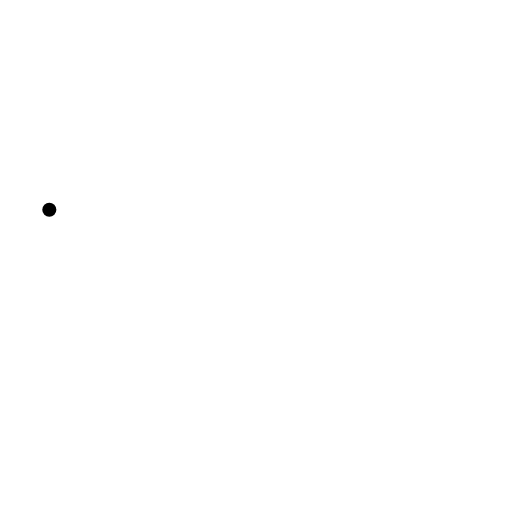
t = 0.00 s
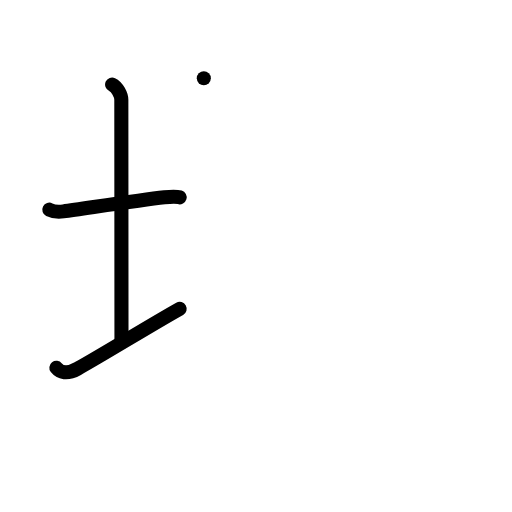
t = 3.00 s
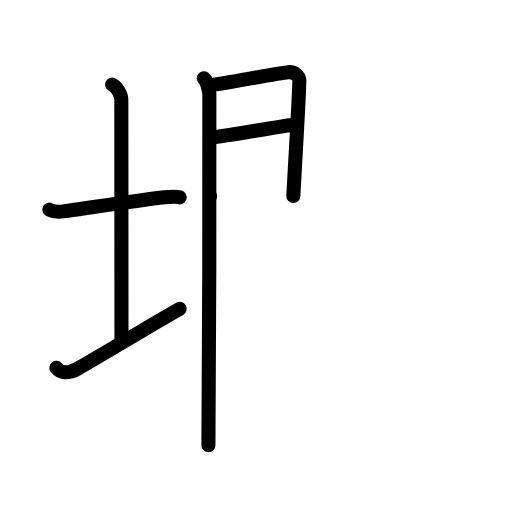
t = 6.00 s
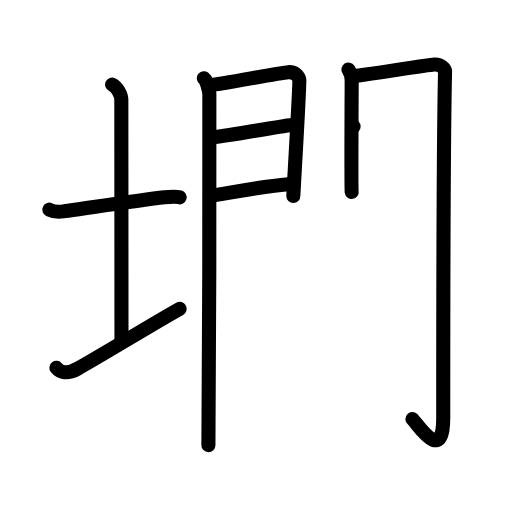
t = 9.00 s
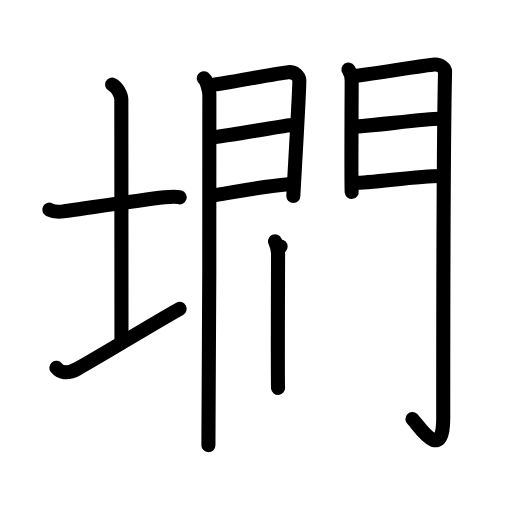
t = 12.00 s
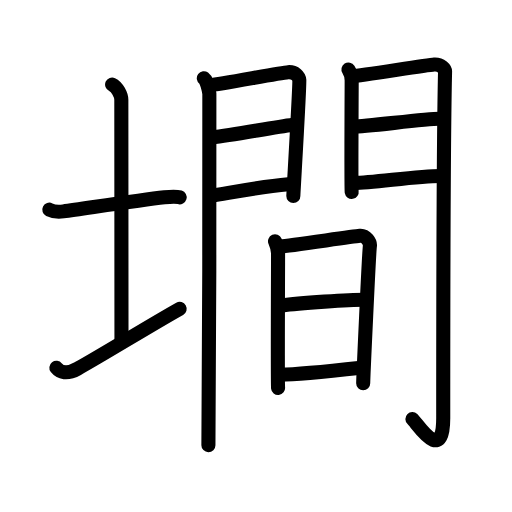
t = 15.00 s

The animated SVG that drew these frames (rendered in a browser with its animation timeline set to each time). Animation: 42 SMIL elements (animate=42); one cycle of 15.00 s.

<?xml version="1.0" encoding="UTF-8"?>
<!--
AniKanjiVG is licensed by CC-BY-SA Paul C. Sommerhoff (https://bitbucket.org/sommerhoff/anikanjivg).
AniKanjiVG uses KanjiVG which is licensed by CC-BY-SA Ulrich Apel (http://kanjivg.tagaini.net).
See also http://creativecommons.org/licenses/by-sa/3.0/
-->
<svg xmlns:kvg='http://kanjivg.tagaini.net' xmlns='http://www.w3.org/2000/svg' width='109' height='109' viewBox='0 0 109 109' style='fill:none;stroke:#000000;stroke-width:3;stroke-linecap:round;stroke-linejoin:round;' id="kvg:kanji_058b9"><g id="kvg:058b9" kvg:element="墹"><g id="kvg:058b9-g1" kvg:element="土" kvg:variant="true" kvg:position="left" kvg:radical="general"><path id="kvg:058b9-s1" kvg:type="㇐" d="M10.5,44.64c0.76,0.38,2.24,0.46,3,0.36c4.82-0.66,16.15-2.39,21.5-3c1.25-0.14,2.62-0.18,3.25,0.01"><animate attributeName="d" begin="0.0s" dur="0.3333333333333333s" from="M10.5,44.64C10.5,44.64,10.5,44.64,10.5,44.64" to="M10.5,44.64c0.76,0.38,2.24,0.46,3,0.36" />
<animate attributeName="d" begin="0.3333333333333333s" dur="0.3333333333333333s" from="M10.5,44.64c0.76,0.38,2.24,0.46,3,0.36c0,0,0,0,0,0,0" to="M10.5,44.64c0.76,0.38,2.24,0.46,3,0.36c4.82-0.66,16.15-2.39,21.5-3" />
<animate attributeName="d" begin="0.6666666666666666s" dur="0.3333333333333333s" from="M10.5,44.64c0.76,0.38,2.24,0.46,3,0.36c4.82-0.66,16.15-2.39,21.5-3c0,0,0,0,0,0,0" to="M10.5,44.64c0.76,0.38,2.24,0.46,3,0.36c4.82-0.66,16.15-2.39,21.5-3c1.25-0.14,2.62-0.18,3.25,0.01" />
</path>
<path id="kvg:058b9-s2" kvg:type="㇑a" d="M23.87,18c1.09,0.5,1.96,2.23,1.96,3.25c0,7.25,0.03,40.25,0.03,51"><animate attributeName="d" begin="1.0s" dur="0.5s" from="M23.87,18C23.87,18,23.87,18,23.87,18" to="M23.87,18c1.09,0.5,1.96,2.23,1.96,3.25" />
<animate attributeName="d" begin="1.5s" dur="0.5s" from="M23.87,18c1.09,0.5,1.96,2.23,1.96,3.25c0,0,0,0,0,0,0" to="M23.87,18c1.09,0.5,1.96,2.23,1.96,3.25c0,7.25,0.03,40.25,0.03,51" />
<animate attributeName="d" begin="0s" dur="1.0s" from="M-100,-100" to="M-100,-100" />
</path>
<path id="kvg:058b9-s3" kvg:type="㇀/㇐" d="M12,78.29c0.75,0.96,2.25,1.46,4.5,0.21C22.75,75,32,69.25,38.25,65.75"><animate attributeName="d" begin="2.0s" dur="0.5s" from="M12,78.29C12,78.29,12,78.29,12,78.29" to="M12,78.29c0.75,0.96,2.25,1.46,4.5,0.21" />
<animate attributeName="d" begin="2.5s" dur="0.5s" from="M12,78.29c0.75,0.96,2.25,1.46,4.5,0.21c0,0,0,0,0,0,0" to="M12,78.29c0.75,0.96,2.25,1.46,4.5,0.21C22.75,75,32,69.25,38.25,65.75" />
<animate attributeName="d" begin="0s" dur="2.0s" from="M-100,-100" to="M-100,-100" />
</path>
</g>
<g id="kvg:058b9-g2" kvg:element="間" kvg:position="right"><g id="kvg:058b9-g3" kvg:element="門" kvg:position="kamae"><g id="kvg:058b9-g4" kvg:position="left"><path id="kvg:058b9-s4" kvg:type="㇑" d="M43.39,16.66c0.6,0.45,1.06,2.38,1.18,3.27c0.12,0.89-0.08,69.28-0.2,74.84"><animate attributeName="d" begin="3.0s" dur="0.5s" from="M43.39,16.66C43.39,16.66,43.39,16.66,43.39,16.66" to="M43.39,16.66c0.6,0.45,1.06,2.38,1.18,3.27" />
<animate attributeName="d" begin="3.5s" dur="0.5s" from="M43.39,16.66c0.6,0.45,1.06,2.38,1.18,3.27c0,0,0,0,0,0,0" to="M43.39,16.66c0.6,0.45,1.06,2.38,1.18,3.27c0.12,0.89-0.08,69.28-0.2,74.84" />
<animate attributeName="d" begin="0s" dur="3.0s" from="M-100,-100" to="M-100,-100" />
</path>
<path id="kvg:058b9-s5" kvg:type="㇕a" d="M44.73,18.12c2.01-0.1,14.78-2.63,16.6-2.75c1.52-0.1,2.31,0.9,2.39,1.69c0.11,1.21-1.27,24.06-1.27,24.65"><animate attributeName="d" begin="4.0s" dur="0.3333333333333333s" from="M44.73,18.12C44.73,18.12,44.73,18.12,44.73,18.12" to="M44.73,18.12c2.01-0.1,14.78-2.63,16.6-2.75" />
<animate attributeName="d" begin="4.333333333333333s" dur="0.3333333333333333s" from="M44.73,18.12c2.01-0.1,14.78-2.63,16.6-2.75c0,0,0,0,0,0,0" to="M44.73,18.12c2.01-0.1,14.78-2.63,16.6-2.75c1.52-0.1,2.31,0.9,2.39,1.69" />
<animate attributeName="d" begin="4.666666666666667s" dur="0.3333333333333333s" from="M44.73,18.12c2.01-0.1,14.78-2.63,16.6-2.75c1.52-0.1,2.31,0.9,2.39,1.69c0,0,0,0,0,0,0" to="M44.73,18.12c2.01-0.1,14.78-2.63,16.6-2.75c1.52-0.1,2.31,0.9,2.39,1.69c0.11,1.21-1.27,24.06-1.27,24.65" />
<animate attributeName="d" begin="0s" dur="4.0s" from="M-100,-100" to="M-100,-100" />
</path>
<path id="kvg:058b9-s6" kvg:type="㇐a" d="M45.09,29.28c4.93-0.58,12.59-2.09,17.34-2.72"><animate attributeName="d" begin="5.0s" dur="1.0s" from="M45.09,29.28C45.09,29.28,45.09,29.28,45.09,29.28" to="M45.09,29.28c4.93-0.58,12.59-2.09,17.34-2.72" />
<animate attributeName="d" begin="0s" dur="5.0s" from="M-100,-100" to="M-100,-100" />
</path>
<path id="kvg:058b9-s7" kvg:type="㇐a" d="M44.73,41.74c6.67-1.14,10.76-2,16.66-2.52"><animate attributeName="d" begin="6.0s" dur="1.0s" from="M44.73,41.74C44.73,41.74,44.73,41.74,44.73,41.74" to="M44.73,41.74c6.67-1.14,10.76-2,16.66-2.52" />
<animate attributeName="d" begin="0s" dur="6.0s" from="M-100,-100" to="M-100,-100" />
</path>
</g>
<g id="kvg:058b9-g5" kvg:position="right"><path id="kvg:058b9-s8" kvg:type="㇑" d="M74.18,14.8c0.34,0.53,0.69,1.65,0.69,2.36c0,0.7-0.12,23,0,23.7"><animate attributeName="d" begin="7.0s" dur="0.5s" from="M74.18,14.8C74.18,14.8,74.18,14.8,74.18,14.8" to="M74.18,14.8c0.34,0.53,0.69,1.65,0.69,2.36" />
<animate attributeName="d" begin="7.5s" dur="0.5s" from="M74.18,14.8c0.34,0.53,0.69,1.65,0.69,2.36c0,0,0,0,0,0,0" to="M74.18,14.8c0.34,0.53,0.69,1.65,0.69,2.36c0,0.7-0.12,23,0,23.7" />
<animate attributeName="d" begin="0s" dur="7.0s" from="M-100,-100" to="M-100,-100" />
</path>
<path id="kvg:058b9-s9" kvg:type="㇆a" d="M74.94,16.23c1.94-0.09,15.73-2.38,17.5-2.49c1.48-0.09,2.33,0.96,2.31,1.49c-0.38,16.2-0.39,62-0.39,73.75c0,10.01-5.43,1.29-6.56,0.22"><animate attributeName="d" begin="8.0s" dur="0.25s" from="M74.94,16.23C74.94,16.23,74.94,16.23,74.94,16.23" to="M74.94,16.23c1.94-0.09,15.73-2.38,17.5-2.49" />
<animate attributeName="d" begin="8.25s" dur="0.25s" from="M74.94,16.23c1.94-0.09,15.73-2.38,17.5-2.49c0,0,0,0,0,0,0" to="M74.94,16.23c1.94-0.09,15.73-2.38,17.5-2.49c1.48-0.09,2.33,0.96,2.31,1.49" />
<animate attributeName="d" begin="8.5s" dur="0.25s" from="M74.94,16.23c1.94-0.09,15.73-2.38,17.5-2.49c1.48-0.09,2.33,0.96,2.31,1.49c0,0,0,0,0,0,0" to="M74.94,16.23c1.94-0.09,15.73-2.38,17.5-2.49c1.48-0.09,2.33,0.96,2.31,1.49c-0.38,16.2-0.39,62-0.39,73.75" />
<animate attributeName="d" begin="8.75s" dur="0.25s" from="M74.94,16.23c1.94-0.09,15.73-2.38,17.5-2.49c1.48-0.09,2.33,0.96,2.31,1.49c-0.38,16.2-0.39,62-0.39,73.75c0,0,0,0,0,0,0" to="M74.94,16.23c1.94-0.09,15.73-2.38,17.5-2.49c1.48-0.09,2.33,0.96,2.31,1.49c-0.38,16.2-0.39,62-0.39,73.75c0,10.01-5.43,1.29-6.56,0.22" />
<animate attributeName="d" begin="0s" dur="8.0s" from="M-100,-100" to="M-100,-100" />
</path>
<path id="kvg:058b9-s10" kvg:type="㇐a" d="M75.28,26.95c2.63,0,15.25-1.66,18.22-1.66"><animate attributeName="d" begin="9.0s" dur="1.0s" from="M75.28,26.95C75.28,26.95,75.28,26.95,75.28,26.95" to="M75.28,26.95c2.63,0,15.25-1.66,18.22-1.66" />
<animate attributeName="d" begin="0s" dur="9.0s" from="M-100,-100" to="M-100,-100" />
</path>
<path id="kvg:058b9-s11" kvg:type="㇐a" d="M75.44,38.94c3.89,0,13.3-1.48,18.33-1.48"><animate attributeName="d" begin="10.0s" dur="1.0s" from="M75.44,38.94C75.44,38.94,75.44,38.94,75.44,38.94" to="M75.44,38.94c3.89,0,13.3-1.48,18.33-1.48" />
<animate attributeName="d" begin="0s" dur="10.0s" from="M-100,-100" to="M-100,-100" />
</path>
</g>
</g>
<g id="kvg:058b9-g6" kvg:element="日"><path id="kvg:058b9-s12" kvg:type="㇑" d="M58.55,51.37c0.32,0.75,0.65,1.61,0.65,2.61s-0.11,27.61,0,28.61"><animate attributeName="d" begin="11.0s" dur="1.0s" from="M58.55,51.37C58.55,51.37,58.55,51.37,58.55,51.37" to="M58.55,51.37c0.32,0.75,0.65,1.61,0.65,2.61s-0.11,27.61,0,28.61" />
<animate attributeName="d" begin="0s" dur="11.0s" from="M-100,-100" to="M-100,-100" />
</path>
<path id="kvg:058b9-s13" kvg:type="㇕a" d="M59.74,52.47c1.82-0.13,15.18-2.11,16.84-2.26c1.38-0.13,2.27,1.39,2.17,2.13c-0.22,1.51-1.43,28.49-1.43,29.24"><animate attributeName="d" begin="12.0s" dur="0.3333333333333333s" from="M59.74,52.47C59.74,52.47,59.74,52.47,59.74,52.47" to="M59.74,52.47c1.82-0.13,15.18-2.11,16.84-2.26" />
<animate attributeName="d" begin="12.333333333333334s" dur="0.3333333333333333s" from="M59.74,52.47c1.82-0.13,15.18-2.11,16.84-2.26c0,0,0,0,0,0,0" to="M59.74,52.47c1.82-0.13,15.18-2.11,16.84-2.26c1.38-0.13,2.27,1.39,2.17,2.13" />
<animate attributeName="d" begin="12.666666666666666s" dur="0.3333333333333333s" from="M59.74,52.47c1.82-0.13,15.18-2.11,16.84-2.26c1.38-0.13,2.27,1.39,2.17,2.13c0,0,0,0,0,0,0" to="M59.74,52.47c1.82-0.13,15.18-2.11,16.84-2.26c1.38-0.13,2.27,1.39,2.17,2.13c-0.22,1.51-1.43,28.49-1.43,29.24" />
<animate attributeName="d" begin="0s" dur="12.0s" from="M-100,-100" to="M-100,-100" />
</path>
<path id="kvg:058b9-s14" kvg:type="㇐a" d="M60.06,65.03c3.59-0.57,14.61-1.21,17.51-1.21"><animate attributeName="d" begin="13.0s" dur="1.0s" from="M60.06,65.03C60.06,65.03,60.06,65.03,60.06,65.03" to="M60.06,65.03c3.59-0.57,14.61-1.21,17.51-1.21" />
<animate attributeName="d" begin="0s" dur="13.0s" from="M-100,-100" to="M-100,-100" />
</path>
<path id="kvg:058b9-s15" kvg:type="㇐a" d="M59.74,79.76c3.64,0,12.79-0.98,17.12-1.46"><animate attributeName="d" begin="14.0s" dur="1.0s" from="M59.74,79.76C59.74,79.76,59.74,79.76,59.74,79.76" to="M59.74,79.76c3.64,0,12.79-0.98,17.12-1.46" />
<animate attributeName="d" begin="0s" dur="14.0s" from="M-100,-100" to="M-100,-100" />
</path>
</g>
</g>
</g>
</svg>
